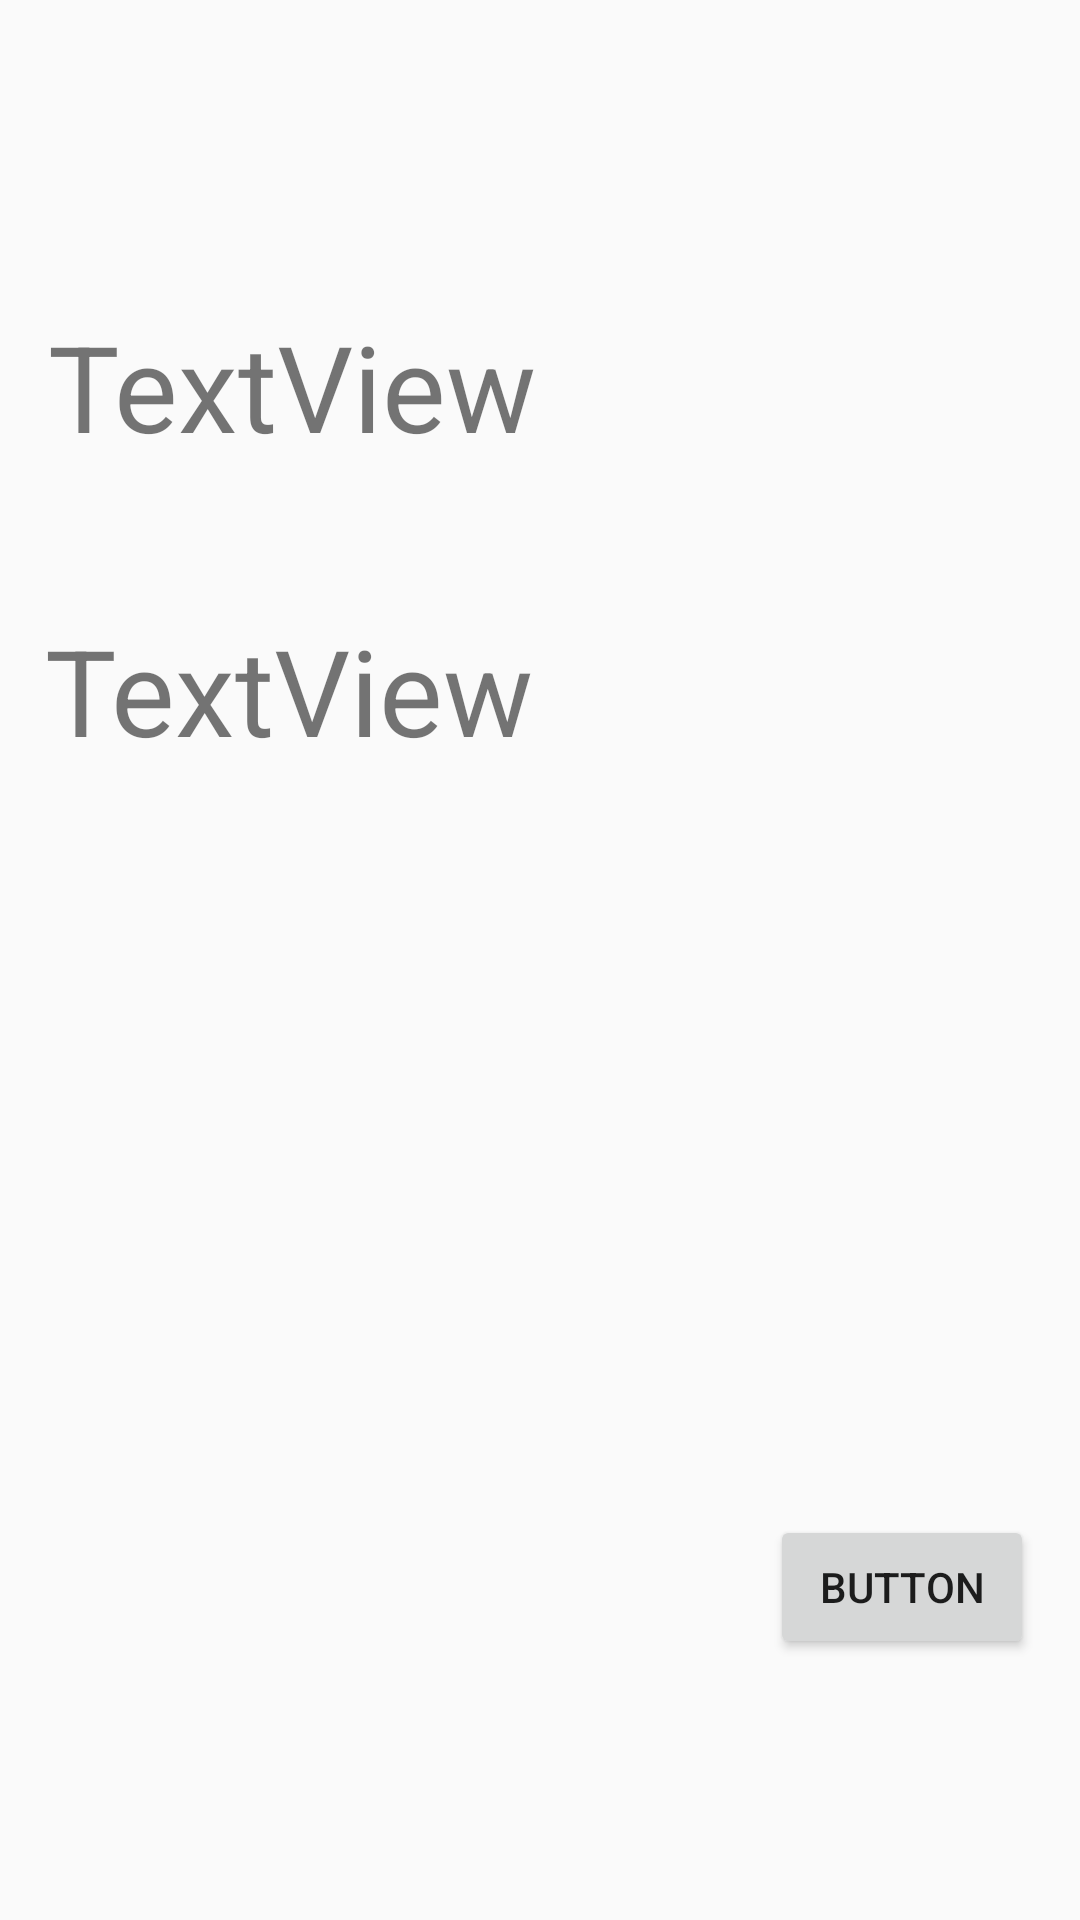

Reconstruct the res/layout file that produces this screen, plus the resources it refers to.
<!-- AndroidManifest.xml: application theme AppTheme -->
<!-- res/layout/connect_db_test.xml -->
<?xml version="1.0" encoding="utf-8"?>
<android.support.constraint.ConstraintLayout xmlns:android="http://schemas.android.com/apk/res/android"
    xmlns:app="http://schemas.android.com/apk/res-auto"
    xmlns:tools="http://schemas.android.com/tools"
    android:layout_width="match_parent"
    android:layout_height="match_parent">

    <TextView
        android:id="@+id/txt1"
        android:layout_width="wrap_content"
        android:layout_height="wrap_content"
        android:textSize="@dimen/h2"
        android:layout_marginBottom="8dp"
        android:layout_marginLeft="16dp"
        android:layout_marginRight="8dp"
        android:layout_marginTop="8dp"
        android:text="TextView"
        app:layout_constraintBottom_toBottomOf="parent"
        app:layout_constraintHorizontal_bias="0.0"
        app:layout_constraintLeft_toLeftOf="parent"
        app:layout_constraintRight_toRightOf="parent"
        app:layout_constraintTop_toTopOf="parent"
        app:layout_constraintVertical_bias="0.165"
        tools:layout_constraintLeft_creator="1"
        tools:layout_constraintTop_creator="1" />

    <TextView
        android:id="@+id/txt2"
        android:layout_width="wrap_content"
        android:layout_height="wrap_content"
        android:textSize="@dimen/h2"
        android:layout_marginBottom="8dp"
        android:layout_marginLeft="8dp"
        android:layout_marginRight="8dp"
        android:layout_marginTop="8dp"
        android:text="TextView"
        app:layout_constraintBottom_toBottomOf="parent"
        app:layout_constraintHorizontal_bias="0.039"
        app:layout_constraintLeft_toLeftOf="parent"
        app:layout_constraintRight_toRightOf="parent"
        app:layout_constraintTop_toTopOf="parent"
        app:layout_constraintVertical_bias="0.342" />

    <Button
        android:id="@+id/bnt1"
        android:layout_width="wrap_content"
        android:layout_height="wrap_content"
        android:text="Button"
        app:layout_constraintTop_toTopOf="parent"
        android:layout_marginTop="8dp"
        app:layout_constraintBottom_toBottomOf="parent"
        android:layout_marginBottom="8dp"
        android:layout_marginRight="8dp"
        app:layout_constraintRight_toRightOf="parent"
        android:layout_marginLeft="8dp"
        app:layout_constraintLeft_toLeftOf="parent"
        app:layout_constraintHorizontal_bias="0.971"
        app:layout_constraintVertical_bias="0.863" />
</android.support.constraint.ConstraintLayout>
<!-- resources referenced by this layout -->
<resources>
  <dimen name="h2">40dp</dimen>
  <style name="AppTheme" parent="Theme.AppCompat.Light.DarkActionBar">
           Customize your theme here.
          <item name="colorPrimary">@color/colorPrimary</item>
          <item name="colorPrimaryDark">@color/colorPrimaryDark</item>
          <item name="colorAccent">@color/colorAccent</item>
      </style>
  <color name="colorPrimary">#54ca64</color>
  <color name="colorPrimaryDark">#2cae3e</color>
  <color name="colorAccent">#FF4081</color>
</resources>
